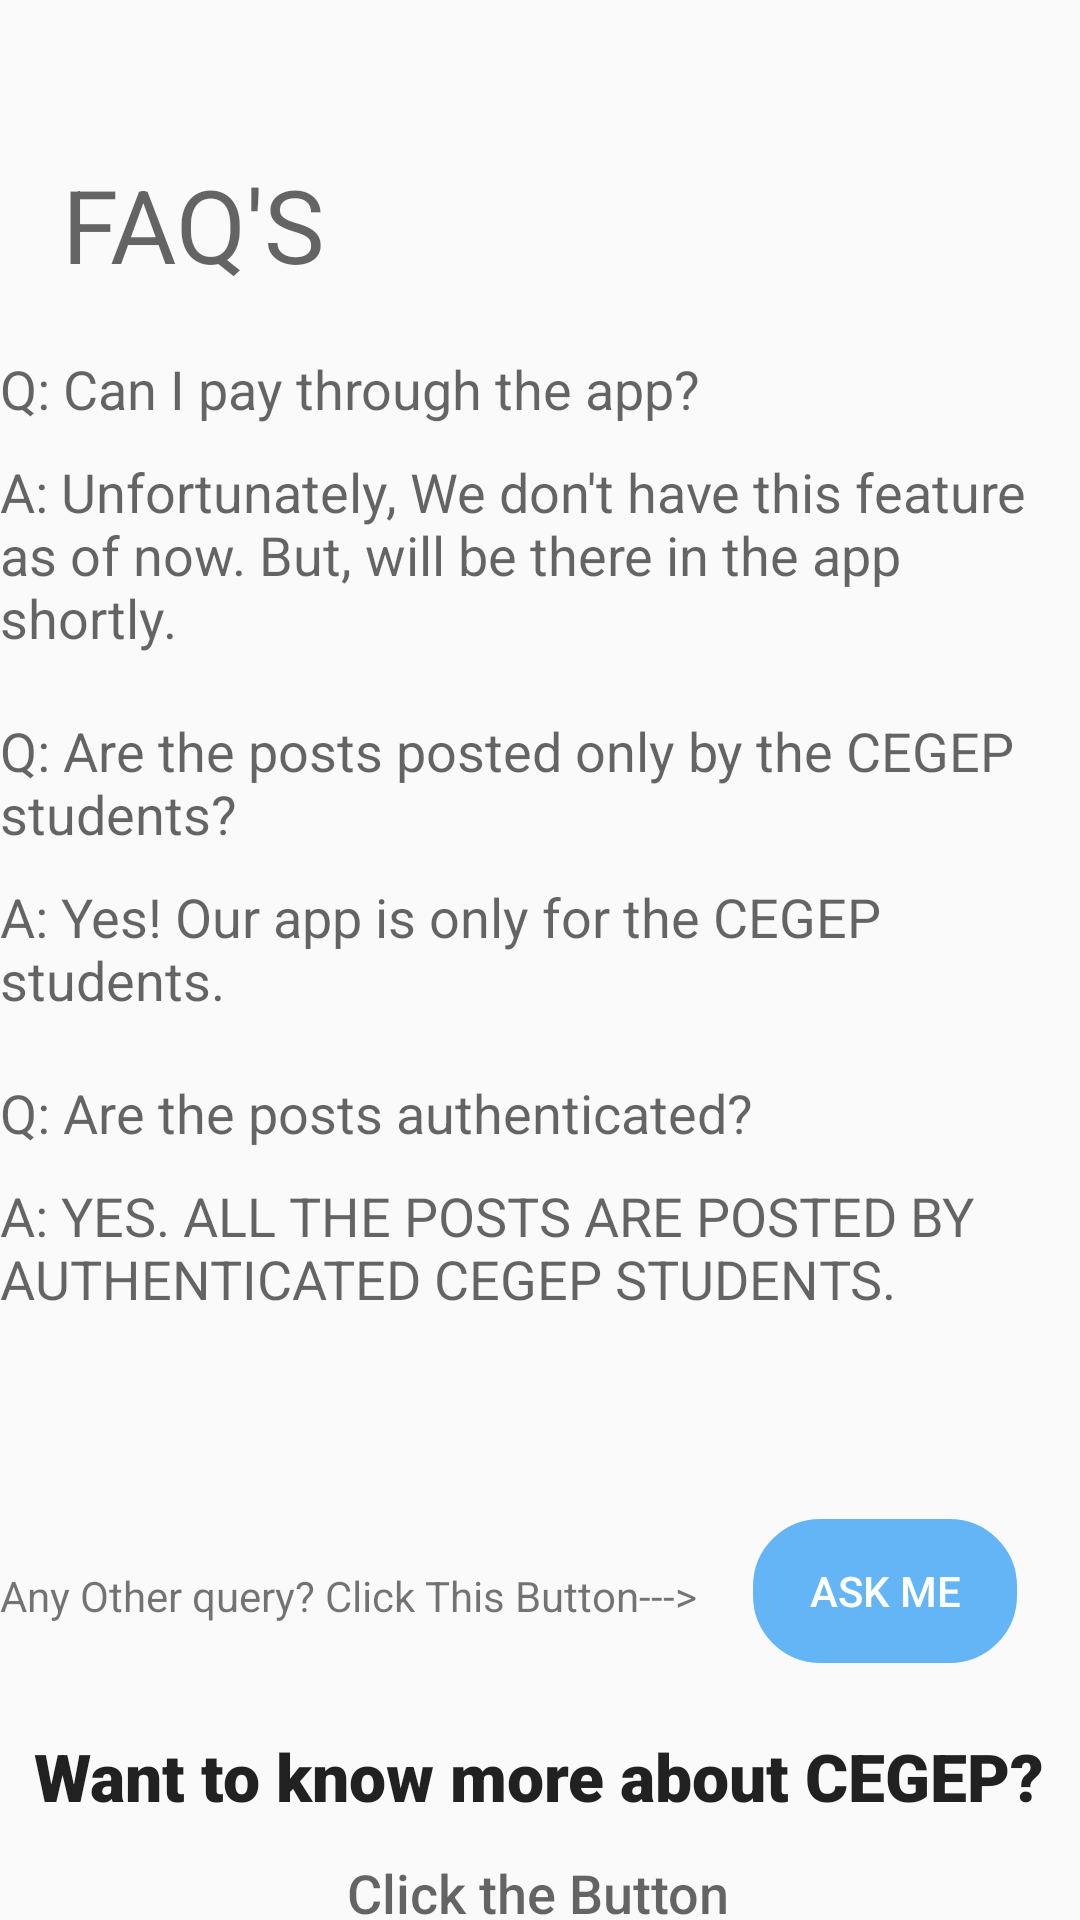

Android layout source for this screen:
<!-- AndroidManifest.xml: application theme AppTheme -->
<!-- res/layout/faq.xml -->
<?xml version="1.0" encoding="utf-8"?>
<androidx.constraintlayout.widget.ConstraintLayout xmlns:android="http://schemas.android.com/apk/res/android"
    xmlns:app="http://schemas.android.com/apk/res-auto"
    xmlns:tools="http://schemas.android.com/tools"
    android:id="@+id/boxInsetLayout"
    android:layout_width="match_parent"
    android:layout_height="match_parent"
    tools:context=".FaqActivity">

    <TextView
        android:id="@+id/textView2"
        android:layout_width="wrap_content"
        android:layout_height="wrap_content"
        android:layout_marginTop="52dp"
        android:text="@string/faq_s"
        android:textAppearance="@style/TextAppearance.AppCompat.Display1"
        app:layout_constraintEnd_toEndOf="parent"
        app:layout_constraintHorizontal_bias="0.076"
        app:layout_constraintStart_toStartOf="parent"
        app:layout_constraintTop_toTopOf="parent" />

    <TextView
        android:id="@+id/textView3"
        android:layout_width="0dp"
        android:layout_height="wrap_content"
        android:layout_marginTop="20dp"
        android:text="@string/q_can_i_pay_through_the_app"
        android:textAppearance="@style/TextAppearance.AppCompat.Medium"
        app:layout_constraintEnd_toEndOf="parent"
        app:layout_constraintHorizontal_bias="0.07"
        app:layout_constraintStart_toStartOf="parent"
        app:layout_constraintTop_toBottomOf="@+id/textView2" />

    <TextView
        android:id="@+id/textView4"
        android:layout_width="wrap_content"
        android:layout_height="wrap_content"
        android:layout_marginTop="10dp"
        android:text="@string/a_unfortunately_we_don_t_have_this_feature_as_of_now_but_will_be_there_in_the_app_shortly"
        android:textAppearance="@style/TextAppearance.AppCompat.Medium"
        app:layout_constraintEnd_toEndOf="parent"
        app:layout_constraintHorizontal_bias="0.093"
        app:layout_constraintStart_toStartOf="parent"
        app:layout_constraintTop_toBottomOf="@+id/textView3" />

    <TextView
        android:id="@+id/textView5"
        android:layout_width="0dp"
        android:layout_height="wrap_content"
        android:layout_marginTop="20dp"
        android:text="@string/q_are_the_posts_posted_only_by_the_cegep_students"
        android:textAppearance="@style/TextAppearance.AppCompat.Medium"
        app:layout_constraintEnd_toEndOf="parent"
        app:layout_constraintHorizontal_bias="0.0"
        app:layout_constraintStart_toStartOf="parent"
        app:layout_constraintTop_toBottomOf="@+id/textView4" />

    <TextView
        android:id="@+id/textView6"
        android:layout_width="0dp"
        android:layout_height="wrap_content"
        android:layout_marginTop="10dp"
        android:text="@string/a_yes_our_app_is_only_for_the_cegep_students"
        android:textAppearance="@style/TextAppearance.AppCompat.Medium"
        app:layout_constraintEnd_toEndOf="parent"
        app:layout_constraintHorizontal_bias="0.133"
        app:layout_constraintStart_toStartOf="parent"
        app:layout_constraintTop_toBottomOf="@+id/textView5" />

    <TextView
        android:id="@+id/textView7"
        android:layout_width="0dp"
        android:layout_height="wrap_content"
        android:layout_marginTop="20dp"
        android:text="@string/q_are_the_posts_authenticated"
        android:textAppearance="@style/TextAppearance.AppCompat.Medium"
        app:layout_constraintEnd_toEndOf="parent"
        app:layout_constraintHorizontal_bias="0.045"
        app:layout_constraintStart_toStartOf="parent"
        app:layout_constraintTop_toBottomOf="@+id/textView6" />

    <TextView
        android:id="@+id/textView8"
        android:layout_width="wrap_content"
        android:layout_height="wrap_content"
        android:layout_marginTop="10dp"
        android:text="@string/a_yes_all_the_posts_are_posted_by_authenticated_cegep_students"
        android:textAllCaps="true"
        android:textAppearance="@style/TextAppearance.AppCompat.Medium"
        app:layout_constraintEnd_toEndOf="parent"
        app:layout_constraintHorizontal_bias="0.0"
        app:layout_constraintStart_toStartOf="parent"
        app:layout_constraintTop_toBottomOf="@+id/textView7" />

    <TextView
        android:id="@+id/textView10"
        android:layout_width="wrap_content"
        android:layout_height="wrap_content"
        android:layout_marginTop="84dp"
        android:text="@string/any_other_query_click_this_button"
        app:layout_constraintEnd_toEndOf="parent"
        app:layout_constraintHorizontal_bias="0.0"
        app:layout_constraintStart_toStartOf="parent"
        app:layout_constraintTop_toBottomOf="@+id/textView8" />

    <Button
        android:id="@+id/button"
        android:layout_width="wrap_content"
        android:layout_height="wrap_content"
        android:layout_marginTop="68dp"
        android:text="@string/ask_me"
        android:textColor="#FFFFFF"
        app:layout_constraintEnd_toEndOf="parent"
        app:layout_constraintHorizontal_bias="0.471"
        android:backgroundTint="#64b5f6"
        android:background="@drawable/editbox"
        app:layout_constraintStart_toEndOf="@+id/textView10"
        android:onClick="AskMe"
        app:layout_constraintTop_toBottomOf="@+id/textView8" />

    <TextView
        android:id="@+id/textView11"
        android:layout_width="wrap_content"
        android:layout_height="wrap_content"
        android:layout_marginTop="36dp"
        android:fontFamily="sans-serif-black"
        android:text="@string/want_to_know_more_about_cegep"
        android:textAppearance="@style/TextAppearance.AppCompat.Large"
        app:layout_constraintEnd_toEndOf="parent"
        app:layout_constraintHorizontal_bias="0.498"
        app:layout_constraintStart_toStartOf="parent"
        app:layout_constraintTop_toBottomOf="@+id/textView10" />

    <TextView
        android:id="@+id/textView12"
        android:layout_width="wrap_content"
        android:layout_height="wrap_content"
        android:layout_marginTop="12dp"
        android:fontFamily="sans-serif-medium"
        android:text="@string/click_the_button"
        android:textAppearance="@style/TextAppearance.AppCompat.Medium"
        app:layout_constraintEnd_toEndOf="parent"
        app:layout_constraintHorizontal_bias="0.498"
        app:layout_constraintStart_toStartOf="parent"
        app:layout_constraintTop_toBottomOf="@+id/textView11" />

    <Button
        android:id="@+id/button2"
        android:layout_width="wrap_content"
        android:layout_height="wrap_content"
        android:layout_marginTop="21dp"
        android:backgroundTint="#64b5f6"
        android:text="@string/cegep"
        android:textColor="#FFFFFF"
        app:layout_constraintEnd_toEndOf="parent"
        app:layout_constraintStart_toStartOf="parent"
        android:background="@drawable/editbox"
        android:onClick="Cegep"
        app:layout_constraintTop_toBottomOf="@+id/textView12" />

</androidx.constraintlayout.widget.ConstraintLayout>
<!-- resources referenced by this layout -->
<resources>
  <!-- drawable editbox (drawable) -->
  <?xml version="1.0" encoding="utf-8"?>
  <shape xmlns:android="http://schemas.android.com/apk/res/android">
  <corners android:radius="20dp" />
      <stroke android:color="#76be2f"
          android:width="5dp"/>
  </shape>
  <string name="a_unfortunately_we_don_t_have_this_feature_as_of_now_but_will_be_there_in_the_app_shortly">A: Unfortunately, We don\'t have this feature as of now. But, will be there in the app shortly.</string>
  <string name="a_yes_all_the_posts_are_posted_by_authenticated_cegep_students">A: Yes. All the posts are posted by authenticated CEGEP students.</string>
  <string name="a_yes_our_app_is_only_for_the_cegep_students">A: Yes! Our app is only for the CEGEP students.</string>
  <string name="any_other_query_click_this_button">Any Other query? Click This Button---&gt;</string>
  <string name="ask_me">Ask Me</string>
  <string name="cegep">CEGEP</string>
  <string name="click_the_button">Click the Button</string>
  <string name="faq_s">FAQ\'S</string>
  <string name="q_are_the_posts_authenticated">Q: Are the posts authenticated?</string>
  <string name="q_are_the_posts_posted_only_by_the_cegep_students">Q: Are the posts posted only by the CEGEP students?</string>
  <string name="q_can_i_pay_through_the_app">Q: Can I pay through the app?</string>
  <string name="want_to_know_more_about_cegep">Want to know more about CEGEP?</string>
  <style name="AppTheme" parent="Theme.AppCompat.Light.NoActionBar">
  
          <item name="colorPrimary">@color/colorPrimary</item>
          <item name="colorPrimaryDark">@color/colorPrimaryDark</item>
          <item name="colorAccent">@color/colorAccent</item>
      </style>
  <color name="colorPrimary">#64b5f6</color>
  <color name="colorPrimaryDark">#2286c3</color>
  <color name="colorAccent">#f9a825</color>
</resources>
